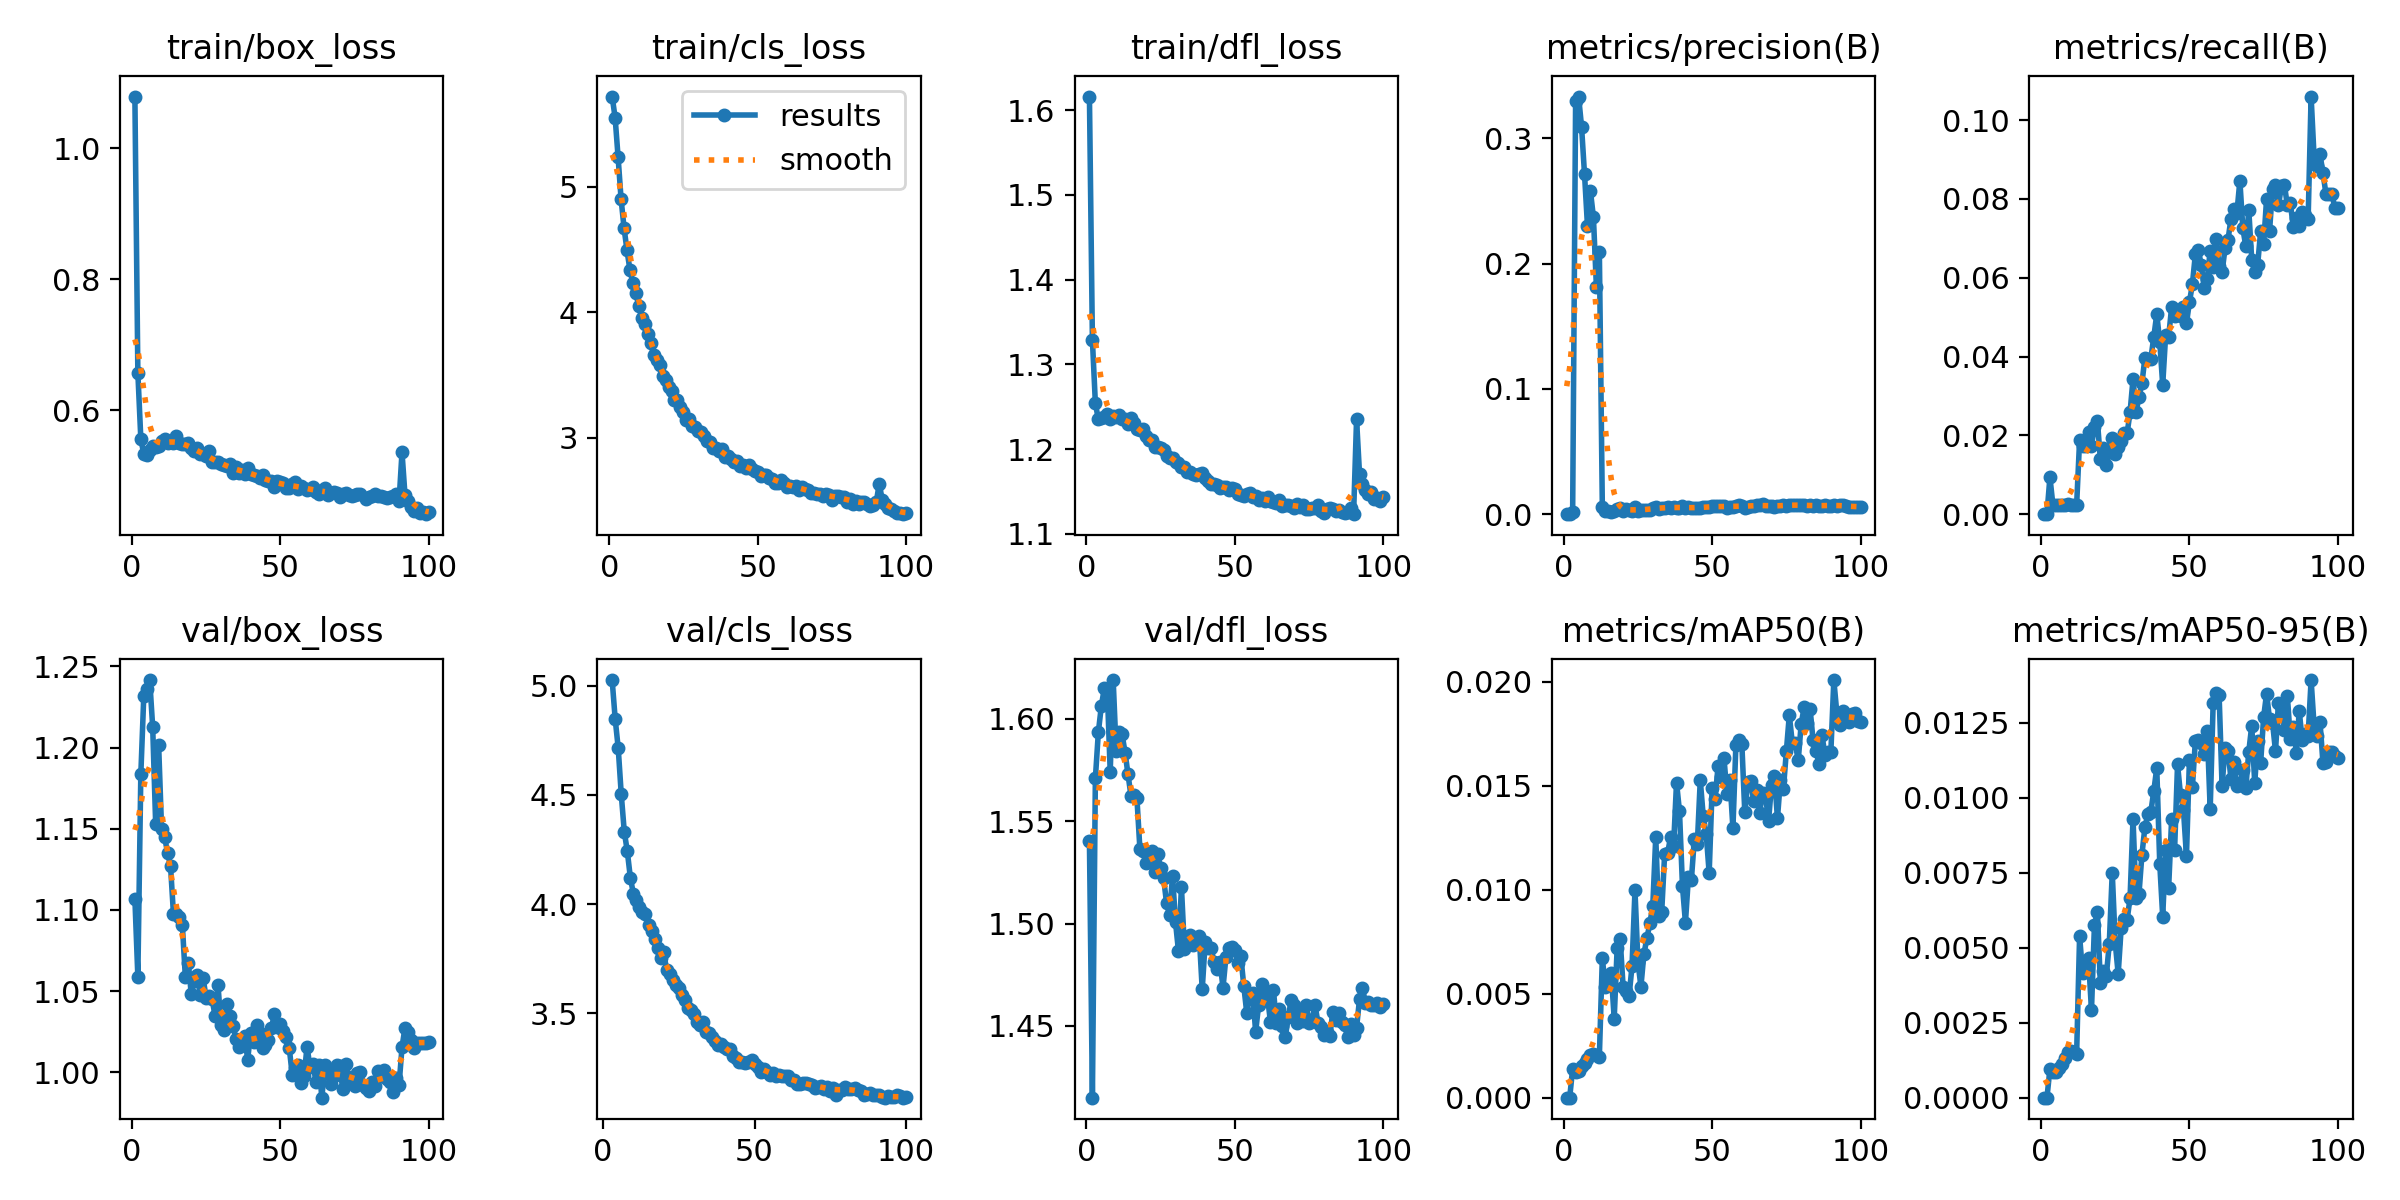

The table this chart was drawn from, first rows:
epoch, time, train/box_loss, train/cls_loss, train/dfl_loss, metrics/precision(B), metrics/recall(B), metrics/mAP50(B), metrics/mAP50-95(B), val/box_loss, val/cls_loss, val/dfl_loss, lr/pg0, lr/pg1, lr/pg2
1, 40.44, 1.079, 5.72, 1.616, 0, 0, 0, 0, 1.107, inf, 1.54, 5.87755e-06, 5.87755e-06, 5.87755e-06
2, 74.11, 0.657, 5.551, 1.329, 0, 0, 0, 0, 1.059, inf, 1.415, 1.176e-05, 1.176e-05, 1.176e-05
3, 108, 0.556, 5.236, 1.254, 0.00141, 0.0094, 0.00139, 0.00096, 1.183, 5.027, 1.571, 1.75236e-05, 1.75236e-05, 1.75236e-05
4, 142, 0.5324, 4.903, 1.235, 0.3299, 0.00237, 0.00124, 0.00084, 1.232, 4.848, 1.593, 1.74654e-05, 1.74654e-05, 1.74654e-05
5, 175.8, 0.5306, 4.673, 1.237, 0.3334, 0.00242, 0.00128, 0.00084, 1.236, 4.715, 1.606, 1.72872e-05, 1.72872e-05, 1.72872e-05
6, 209.8, 0.5383, 4.492, 1.237, 0.3094, 0.00233, 0.00151, 0.00098, 1.242, 4.504, 1.615, 1.7109e-05, 1.7109e-05, 1.7109e-05
7, 243.8, 0.5451, 4.336, 1.241, 0.2714, 0.0024, 0.00165, 0.00111, 1.213, 4.332, 1.615, 1.69308e-05, 1.69308e-05, 1.69308e-05
8, 277.8, 0.5437, 4.231, 1.235, 0.23, 0.00237, 0.00184, 0.00132, 1.153, 4.242, 1.574, 1.67526e-05, 1.67526e-05, 1.67526e-05
9, 311.8, 0.5453, 4.149, 1.239, 0.2578, 0.00247, 0.00207, 0.00151, 1.202, 4.122, 1.619, 1.65744e-05, 1.65744e-05, 1.65744e-05
10, 346.1, 0.552, 4.045, 1.238, 0.2371, 0.00234, 0.00208, 0.00155, 1.15, 4.048, 1.584, 1.63962e-05, 1.63962e-05, 1.63962e-05
11, 379.9, 0.556, 3.955, 1.24, 0.1817, 0.00231, 0.00204, 0.00151, 1.145, 4.016, 1.593, 1.6218e-05, 1.6218e-05, 1.6218e-05
12, 413.8, 0.5502, 3.908, 1.236, 0.2093, 0.00236, 0.00198, 0.00147, 1.135, 3.987, 1.592, 1.60398e-05, 1.60398e-05, 1.60398e-05
13, 447.7, 0.5524, 3.825, 1.235, 0.00582, 0.01881, 0.00671, 0.00539, 1.127, 3.966, 1.583, 1.58616e-05, 1.58616e-05, 1.58616e-05
14, 481.7, 0.5498, 3.754, 1.23, 0.00226, 0.01727, 0.00534, 0.00416, 1.097, 3.953, 1.573, 1.56834e-05, 1.56834e-05, 1.56834e-05
15, 515.7, 0.5596, 3.655, 1.237, 0.00227, 0.01726, 0.0054, 0.00422, 1.098, 3.903, 1.562, 1.55052e-05, 1.55052e-05, 1.55052e-05
16, 549.4, 0.5493, 3.622, 1.231, 0.00211, 0.02086, 0.00602, 0.00465, 1.095, 3.874, 1.563, 1.5327e-05, 1.5327e-05, 1.5327e-05
17, 583.2, 0.5475, 3.578, 1.224, 0.00233, 0.01743, 0.0038, 0.00291, 1.09, 3.841, 1.561, 1.51488e-05, 1.51488e-05, 1.51488e-05
18, 617, 0.5487, 3.491, 1.223, 0.00383, 0.02201, 0.00721, 0.00576, 1.059, 3.797, 1.536, 1.49706e-05, 1.49706e-05, 1.49706e-05
19, 651, 0.5491, 3.458, 1.223, 0.0048, 0.02359, 0.00765, 0.00619, 1.068, 3.753, 1.535, 1.47924e-05, 1.47924e-05, 1.47924e-05
20, 685.4, 0.5414, 3.399, 1.215, 0.00227, 0.01396, 0.00534, 0.00382, 1.048, 3.779, 1.53, 1.46142e-05, 1.46142e-05, 1.46142e-05
21, 719.2, 0.5374, 3.373, 1.21, 0.00374, 0.01684, 0.00515, 0.00421, 1.056, 3.696, 1.535, 1.4436e-05, 1.4436e-05, 1.4436e-05
22, 753.3, 0.5412, 3.301, 1.211, 0.0034, 0.01246, 0.00487, 0.00406, 1.06, 3.679, 1.536, 1.42578e-05, 1.42578e-05, 1.42578e-05
23, 787.2, 0.5321, 3.296, 1.202, 0.00223, 0.01567, 0.00632, 0.00514, 1.047, 3.652, 1.525, 1.40796e-05, 1.40796e-05, 1.40796e-05
24, 821.1, 0.5333, 3.24, 1.202, 0.00585, 0.01926, 0.00997, 0.00751, 1.058, 3.628, 1.534, 1.39014e-05, 1.39014e-05, 1.39014e-05
25, 880.3, 0.5299, 3.204, 1.201, 0.00214, 0.01535, 0.00652, 0.00517, 1.046, 3.616, 1.527, 1.37232e-05, 1.37232e-05, 1.37232e-05
26, 914.2, 0.5366, 3.139, 1.199, 0.00298, 0.01694, 0.00534, 0.00413, 1.047, 3.581, 1.522, 1.3545e-05, 1.3545e-05, 1.3545e-05
27, 948, 0.5207, 3.148, 1.192, 0.00299, 0.01868, 0.0069, 0.00565, 1.045, 3.558, 1.51, 1.33668e-05, 1.33668e-05, 1.33668e-05
28, 982, 0.5202, 3.093, 1.19, 0.00354, 0.0206, 0.00766, 0.00597, 1.035, 3.523, 1.504, 1.31886e-05, 1.31886e-05, 1.31886e-05
29, 1016, 0.5205, 3.081, 1.189, 0.00343, 0.02048, 0.00838, 0.00592, 1.054, 3.516, 1.523, 1.30104e-05, 1.30104e-05, 1.30104e-05
30, 1050, 0.5173, 3.05, 1.184, 0.00515, 0.02586, 0.00923, 0.00666, 1.029, 3.496, 1.501, 1.28322e-05, 1.28322e-05, 1.28322e-05
31, 1084, 0.5154, 3.045, 1.184, 0.00574, 0.03433, 0.01253, 0.0093, 1.026, 3.457, 1.486, 1.2654e-05, 1.2654e-05, 1.2654e-05
32, 1120, 0.5147, 3.01, 1.179, 0.00439, 0.02587, 0.00875, 0.00666, 1.042, 3.446, 1.518, 1.24758e-05, 1.24758e-05, 1.24758e-05
33, 1154, 0.5178, 2.974, 1.178, 0.00488, 0.02971, 0.00892, 0.00679, 1.035, 3.461, 1.487, 1.22976e-05, 1.22976e-05, 1.22976e-05
34, 1188, 0.5031, 2.963, 1.173, 0.00508, 0.03318, 0.01173, 0.00811, 1.029, 3.412, 1.492, 1.21194e-05, 1.21194e-05, 1.21194e-05
35, 1222, 0.5125, 2.914, 1.173, 0.00559, 0.0397, 0.01176, 0.00902, 1.021, 3.41, 1.494, 1.19412e-05, 1.19412e-05, 1.19412e-05
36, 1256, 0.5033, 2.917, 1.171, 0.0052, 0.03939, 0.01255, 0.00945, 1.016, 3.391, 1.49, 1.1763e-05, 1.1763e-05, 1.1763e-05
37, 1290, 0.5087, 2.895, 1.17, 0.00593, 0.03947, 0.01209, 0.00953, 1.02, 3.374, 1.491, 1.15848e-05, 1.15848e-05, 1.15848e-05
38, 1331, 0.5024, 2.91, 1.17, 0.00505, 0.04502, 0.01516, 0.01023, 1.022, 3.355, 1.494, 1.14066e-05, 1.14066e-05, 1.14066e-05
39, 1365, 0.511, 2.848, 1.172, 0.00497, 0.05076, 0.01377, 0.011, 1.008, 3.358, 1.468, 1.12284e-05, 1.12284e-05, 1.12284e-05
40, 1400, 0.5025, 2.85, 1.166, 0.00628, 0.04376, 0.01018, 0.00781, 1.024, 3.345, 1.491, 1.10502e-05, 1.10502e-05, 1.10502e-05
41, 1435, 0.5008, 2.83, 1.162, 0.00511, 0.03283, 0.00842, 0.00604, 1.018, 3.333, 1.488, 1.0872e-05, 1.0872e-05, 1.0872e-05
42, 1469, 0.4997, 2.806, 1.159, 0.00541, 0.04553, 0.0106, 0.00827, 1.029, 3.337, 1.488, 1.06938e-05, 1.06938e-05, 1.06938e-05
43, 1503, 0.4955, 2.815, 1.159, 0.00469, 0.04499, 0.01048, 0.007, 1.024, 3.301, 1.481, 1.05156e-05, 1.05156e-05, 1.05156e-05
44, 1540, 0.501, 2.776, 1.158, 0.00479, 0.05251, 0.01244, 0.00928, 1.015, 3.294, 1.478, 1.03374e-05, 1.03374e-05, 1.03374e-05
45, 1574, 0.4925, 2.778, 1.154, 0.00515, 0.05028, 0.0122, 0.00825, 1.017, 3.275, 1.481, 1.01592e-05, 1.01592e-05, 1.01592e-05
46, 1608, 0.4919, 2.754, 1.155, 0.00519, 0.05088, 0.01528, 0.01112, 1.02, 3.275, 1.469, 9.981e-06, 9.981e-06, 9.981e-06
47, 1642, 0.492, 2.778, 1.155, 0.00537, 0.0503, 0.01353, 0.01009, 1.027, 3.27, 1.484, 9.8028e-06, 9.8028e-06, 9.8028e-06
48, 1676, 0.4828, 2.752, 1.152, 0.00598, 0.05262, 0.0127, 0.0096, 1.036, 3.276, 1.488, 9.6246e-06, 9.6246e-06, 9.6246e-06
49, 1713, 0.4914, 2.734, 1.154, 0.00537, 0.04842, 0.0108, 0.00806, 1.028, 3.287, 1.489, 9.4464e-06, 9.4464e-06, 9.4464e-06
50, 1747, 0.4902, 2.723, 1.153, 0.00639, 0.05381, 0.01491, 0.01125, 1.03, 3.265, 1.487, 9.2682e-06, 9.2682e-06, 9.2682e-06
51, 1782, 0.4886, 2.691, 1.147, 0.00625, 0.05836, 0.01439, 0.01036, 1.026, 3.254, 1.481, 9.09e-06, 9.09e-06, 9.09e-06
52, 1816, 0.48, 2.703, 1.146, 0.00631, 0.06594, 0.01595, 0.0119, 1.022, 3.228, 1.484, 8.9118e-06, 8.9118e-06, 8.9118e-06
53, 1850, 0.48, 2.7, 1.145, 0.00618, 0.06714, 0.01542, 0.01192, 1.015, 3.245, 1.47, 8.7336e-06, 8.7336e-06, 8.7336e-06
54, 1885, 0.4864, 2.678, 1.147, 0.00653, 0.06314, 0.01632, 0.01184, 0.9986, 3.227, 1.456, 8.5554e-06, 8.5554e-06, 8.5554e-06
55, 1921, 0.49, 2.671, 1.149, 0.00506, 0.05736, 0.01459, 0.01145, 1.002, 3.216, 1.464, 8.3772e-06, 8.3772e-06, 8.3772e-06
56, 1955, 0.4791, 2.638, 1.143, 0.00609, 0.0597, 0.01527, 0.01224, 1.004, 3.224, 1.466, 8.199e-06, 8.199e-06, 8.199e-06
57, 1989, 0.4836, 2.64, 1.145, 0.00593, 0.06692, 0.01297, 0.00962, 0.9931, 3.213, 1.447, 8.0208e-06, 8.0208e-06, 8.0208e-06
58, 2023, 0.4803, 2.663, 1.14, 0.00658, 0.06268, 0.01695, 0.01317, 0.9975, 3.216, 1.46, 7.8426e-06, 7.8426e-06, 7.8426e-06
59, 2058, 0.4775, 2.634, 1.142, 0.00772, 0.06974, 0.01721, 0.01349, 1.016, 3.211, 1.471, 7.6644e-06, 7.6644e-06, 7.6644e-06
60, 2093, 0.479, 2.609, 1.139, 0.00639, 0.06305, 0.01703, 0.01344, 1.003, 3.212, 1.466, 7.4862e-06, 7.4862e-06, 7.4862e-06
... 40 more rows
